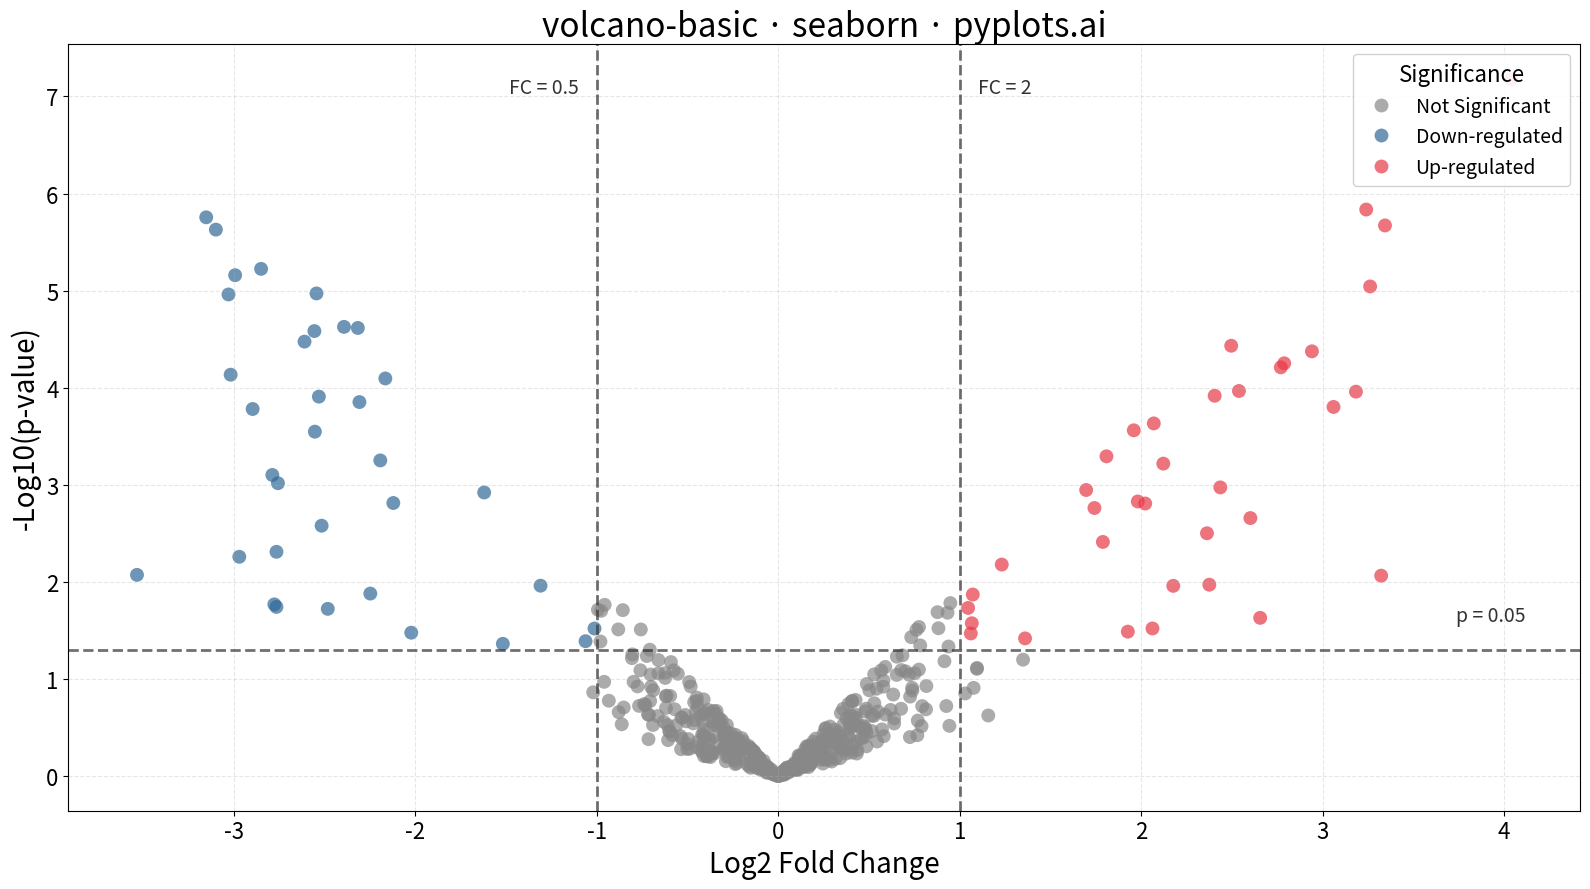

This chart was generated by the following Python code:
"""pyplots.ai
volcano-basic: Volcano Plot for Statistical Significance
Library: seaborn | Python 3.13
Quality: pending | Created: 2025-12-31
"""

import matplotlib.pyplot as plt
import numpy as np
import pandas as pd
import seaborn as sns


# Data: Simulated differential expression results
np.random.seed(42)
n_genes = 500

# Generate log2 fold changes (centered around 0, some extreme values)
log2_fold_change = np.concatenate(
    [
        np.random.normal(0, 0.5, n_genes - 60),  # Most genes: no change
        np.random.normal(-2.5, 0.5, 30),  # Down-regulated
        np.random.normal(2.5, 0.5, 30),  # Up-regulated
    ]
)

# Generate p-values (correlated with fold change magnitude for realism)
base_pvalues = 10 ** (-np.abs(log2_fold_change) * np.random.uniform(0.5, 2, n_genes))
base_pvalues = np.clip(base_pvalues, 1e-10, 1.0)
neg_log10_pvalue = -np.log10(base_pvalues)

# Define significance thresholds
pval_threshold = 1.3  # -log10(0.05)
fc_threshold = 1.0  # log2(2) = 1

# Categorize genes using numpy vectorized conditions
categories = np.where(
    neg_log10_pvalue < pval_threshold,
    "Not Significant",
    np.where(
        log2_fold_change > fc_threshold,
        "Up-regulated",
        np.where(log2_fold_change < -fc_threshold, "Down-regulated", "Not Significant"),
    ),
)

# Create DataFrame
df = pd.DataFrame({"log2_fold_change": log2_fold_change, "neg_log10_pvalue": neg_log10_pvalue, "category": categories})

# Sort so significant points are plotted on top
category_order = {"Not Significant": 0, "Down-regulated": 1, "Up-regulated": 2}
df["order"] = df["category"].map(category_order)
df = df.sort_values("order")

# Color palette matching specification
palette = {
    "Not Significant": "#888888",
    "Down-regulated": "#306998",  # Python Blue
    "Up-regulated": "#E63946",  # Red for up-regulated
}

# Create figure
fig, ax = plt.subplots(figsize=(16, 9))

# Scatter plot using seaborn
sns.scatterplot(
    data=df,
    x="log2_fold_change",
    y="neg_log10_pvalue",
    hue="category",
    hue_order=["Not Significant", "Down-regulated", "Up-regulated"],
    palette=palette,
    s=100,
    alpha=0.7,
    edgecolor="none",
    ax=ax,
    legend=True,
)

# Threshold lines
ax.axhline(y=pval_threshold, color="#333333", linestyle="--", linewidth=2, alpha=0.7)
ax.axvline(x=fc_threshold, color="#333333", linestyle="--", linewidth=2, alpha=0.7)
ax.axvline(x=-fc_threshold, color="#333333", linestyle="--", linewidth=2, alpha=0.7)

# Add threshold annotations
ax.text(ax.get_xlim()[1] - 0.3, pval_threshold + 0.3, "p = 0.05", fontsize=14, ha="right", color="#333333")
ax.text(fc_threshold + 0.1, ax.get_ylim()[1] - 0.5, "FC = 2", fontsize=14, ha="left", color="#333333")
ax.text(-fc_threshold - 0.1, ax.get_ylim()[1] - 0.5, "FC = 0.5", fontsize=14, ha="right", color="#333333")

# Labels and styling
ax.set_xlabel("Log2 Fold Change", fontsize=20)
ax.set_ylabel("-Log10(p-value)", fontsize=20)
ax.set_title("volcano-basic · seaborn · pyplots.ai", fontsize=24)
ax.tick_params(axis="both", labelsize=16)
ax.grid(True, alpha=0.3, linestyle="--")

# Legend styling
ax.legend(title="Significance", fontsize=14, title_fontsize=16, loc="upper right", framealpha=0.9)

plt.tight_layout()
plt.savefig("plot.png", dpi=300, bbox_inches="tight")
